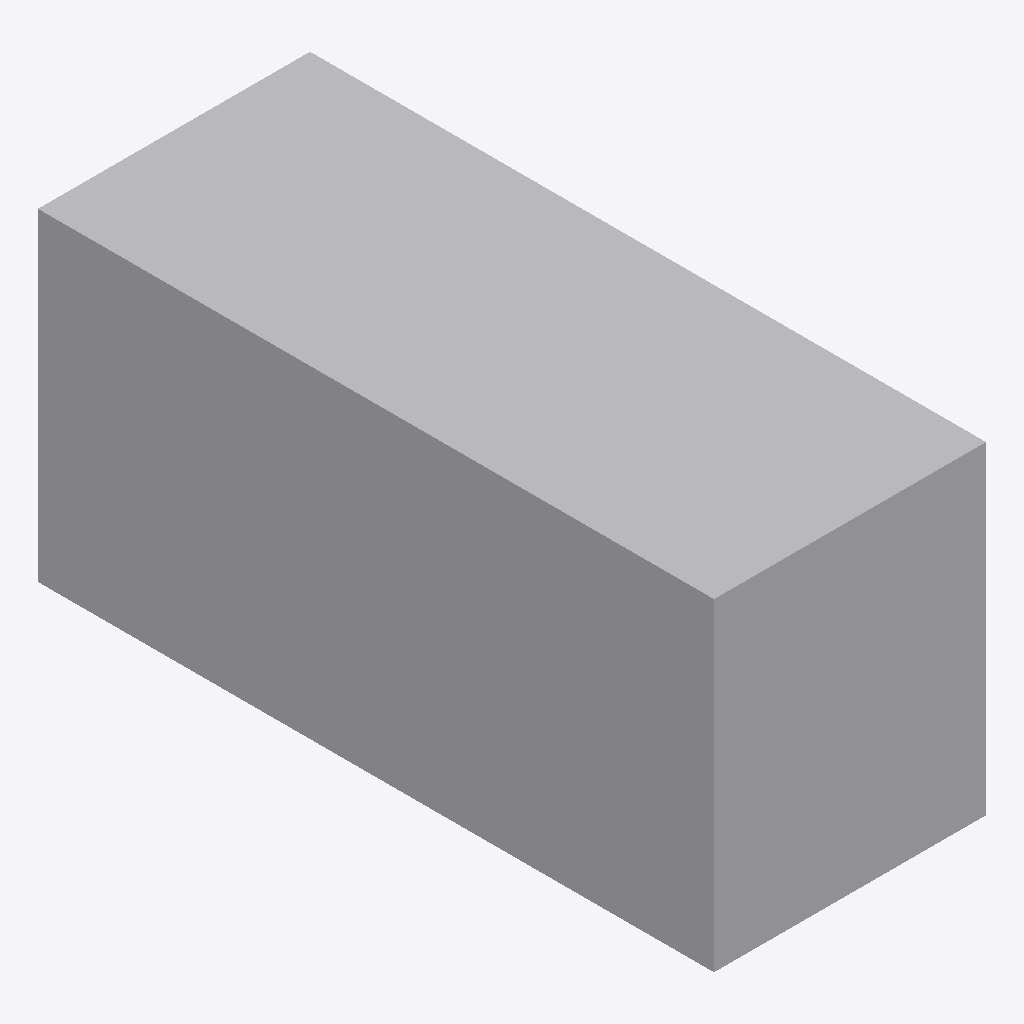
Isometric view of an IFC building model (IFC-SPF (STEP), schema IFC2X3, length unit metre), seen from the south-west, elements coloured by IFC class: 1 other element (light grey).
Extent 2.4 m × 6.1 m × 2.9 m (x, y, z). Elements (1): 1 IfcBuildingElementPart.

HEADER;
FILE_DESCRIPTION(('IFC 2x3 Building Model'),'2;1');
FILE_NAME('','2023-02-23T15:12:09',(''),(''),'','ASIFC - 3.3.0.1287','');
FILE_SCHEMA(('IFC2X3'));
ENDSEC;
DATA;
#7=IFCPROJECT('1Jld3iKBr8UfhvRKSbABco',#6,$,'',$,$,$,(#14),#8);
#20=IFCSITE('2Vnft9l6jCgwzW5UP3dRnS',#6,$,$,$,#21,$,$,.ELEMENT.,$,$,0.0,'',$);
#107=IFCBUILDINGELEMENTPART('3LJ_B1XvvATQLRVnmNTv8d',#6,'APBCN-POR-EQP-Contenedor_20_LOD1','',$,#108,#113,$);
ENDSEC;
